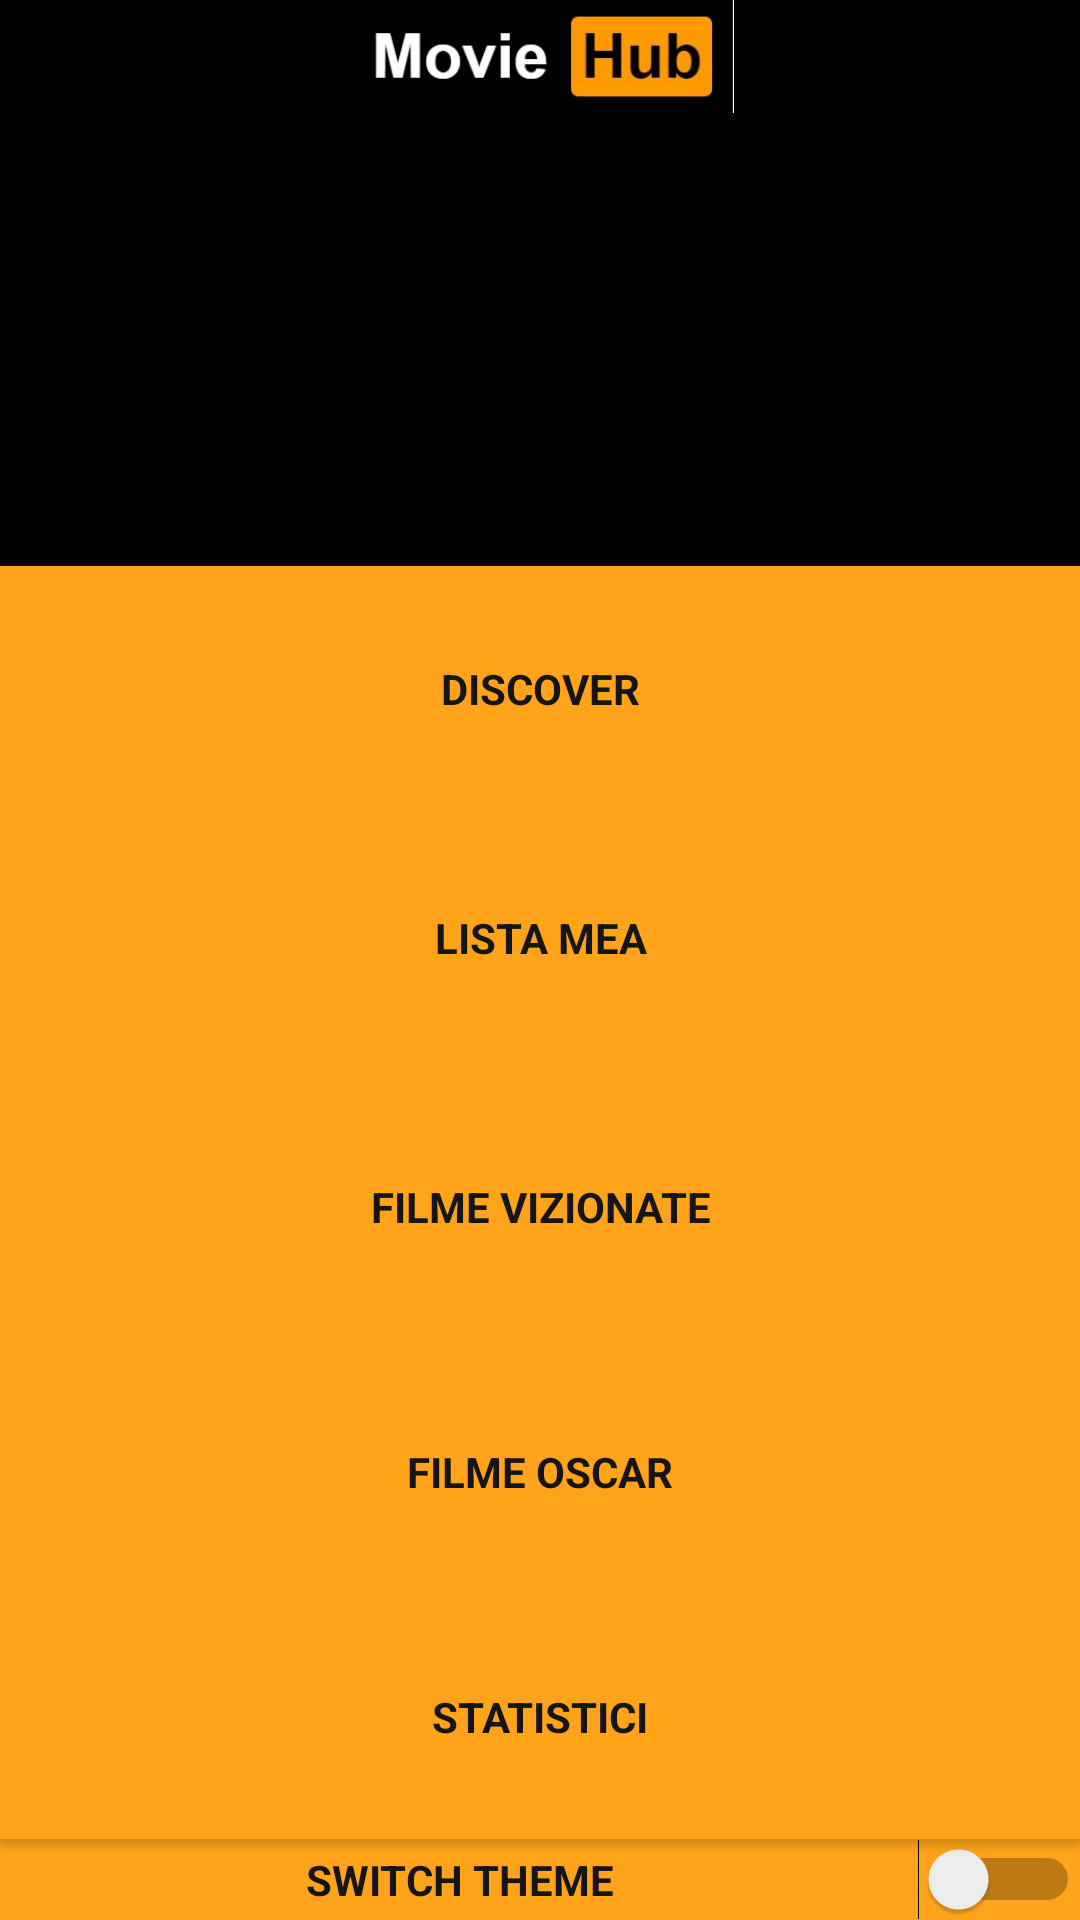

Reconstruct the res/layout file that produces this screen, plus the resources it refers to.
<!-- AndroidManifest.xml: application theme AppTheme -->
<!-- res/layout/activity_meniu.xml -->
<?xml version="1.0" encoding="utf-8"?>
<LinearLayout xmlns:android="http://schemas.android.com/apk/res/android"
    xmlns:app="http://schemas.android.com/apk/res-auto"
    xmlns:tools="http://schemas.android.com/tools"
    android:layout_width="match_parent"
    android:layout_height="match_parent"
    android:background="#000000"
    android:backgroundTint="#000000"
    tools:context=".Meniu"
    android:orientation="vertical">

    <ImageView
        android:id="@+id/imageView1"
        android:layout_width="match_parent"
        android:layout_height="0dp"
        android:layout_weight="0.5"
        app:srcCompat="@drawable/aaa" />

    <ImageView
        android:id="@+id/imageView2"
        android:layout_width="match_parent"
        android:layout_height="0dp"
        android:layout_weight="2"
        app:srcCompat="@drawable/logo2" />

    <Button
        android:id="@+id/btnFilme"
        android:layout_width="match_parent"
        android:layout_height="6dp"
        android:layout_weight="1"
        android:background="#FFA31A"
        android:text="@string/discover"
        style="@style/ButtonStyle"/>

    <Button
        android:id="@+id/btnLista"
        android:layout_width="match_parent"
        android:layout_height="9dp"
        android:layout_weight="1"
        android:background="#FFA31A"
        android:text="@string/lista_mea"
        style="@style/ButtonStyle"/>

    <Button
        android:id="@+id/btnVizionate"
        android:layout_width="match_parent"
        android:layout_height="19dp"
        android:layout_weight="1"
        android:background="#FFA31A"
        android:text="@string/filme_vizionate"
        style="@style/ButtonStyle"/>

    <Button
        android:id="@+id/btnOscar"
        android:layout_width="match_parent"
        android:layout_height="6dp"
        android:layout_weight="1"
        android:background="#FFA31A"
        android:text="@string/filmeOscar"
        tools:text="Filme de Oscar"
        style="@style/ButtonStyle"/>

    <Button
        android:id="@+id/btnStatistici"
        android:layout_width="match_parent"
        android:layout_height="6dp"
        android:layout_weight="1"
        android:text="@string/statistici"
        tools:text="@string/statistici"
        style="@style/ButtonStyle"/>

    <Switch
        android:id="@+id/switchTheme"
        android:layout_width="match_parent"
        android:layout_height="wrap_content"
        android:text="Switch Theme"
        style="@style/ButtonStyle"/>
</LinearLayout>
<!-- resources referenced by this layout -->
<resources>
  <!-- drawable aaa: jpg bitmap (drawable, 8103 bytes) -->
  <!-- drawable logo2: png bitmap (drawable, 17747 bytes) -->
  <string name="discover">Discover</string>
  <string name="filmeOscar">Filme Oscar</string>
  <string name="filme_vizionate">Filme vizionate</string>
  <string name="lista_mea">Lista mea</string>
  <string name="statistici">Statistici</string>
  <style name="ButtonStyle" parent="@android:style/Widget.Button">
          <item name="android:textColor">@color/colorPrimaryDark</item>
          <item name="android:background">@color/colorHub</item>
          <item name="android:textStyle">bold</item>
          <item name="android:textAllCaps">true</item>
      </style>
  <style name="AppTheme" parent="Theme.AppCompat.Light.DarkActionBar">
          
          <item name="colorPrimary">@color/colorPrimary</item>
          <item name="colorPrimaryDark">@color/colorPrimaryDark</item>
          <item name="colorAccent">@color/colorAccent</item>
          <item name="android:windowBackground">@color/colorIt</item>
          <item name="android:textColorHint">@color/colorAccent</item>
          <item name="android:textColor">@color/colorAccent</item>
          <item name="colorControlNormal">@color/colorHub</item>
      </style>
  <color name="colorPrimaryDark">#151515</color>
  <color name="colorHub">#FFA31A</color>
  <color name="colorPrimary">#2a2a2a</color>
  <color name="colorAccent">#bdbdbd</color>
  <color name="colorIt">#151515</color>
</resources>
